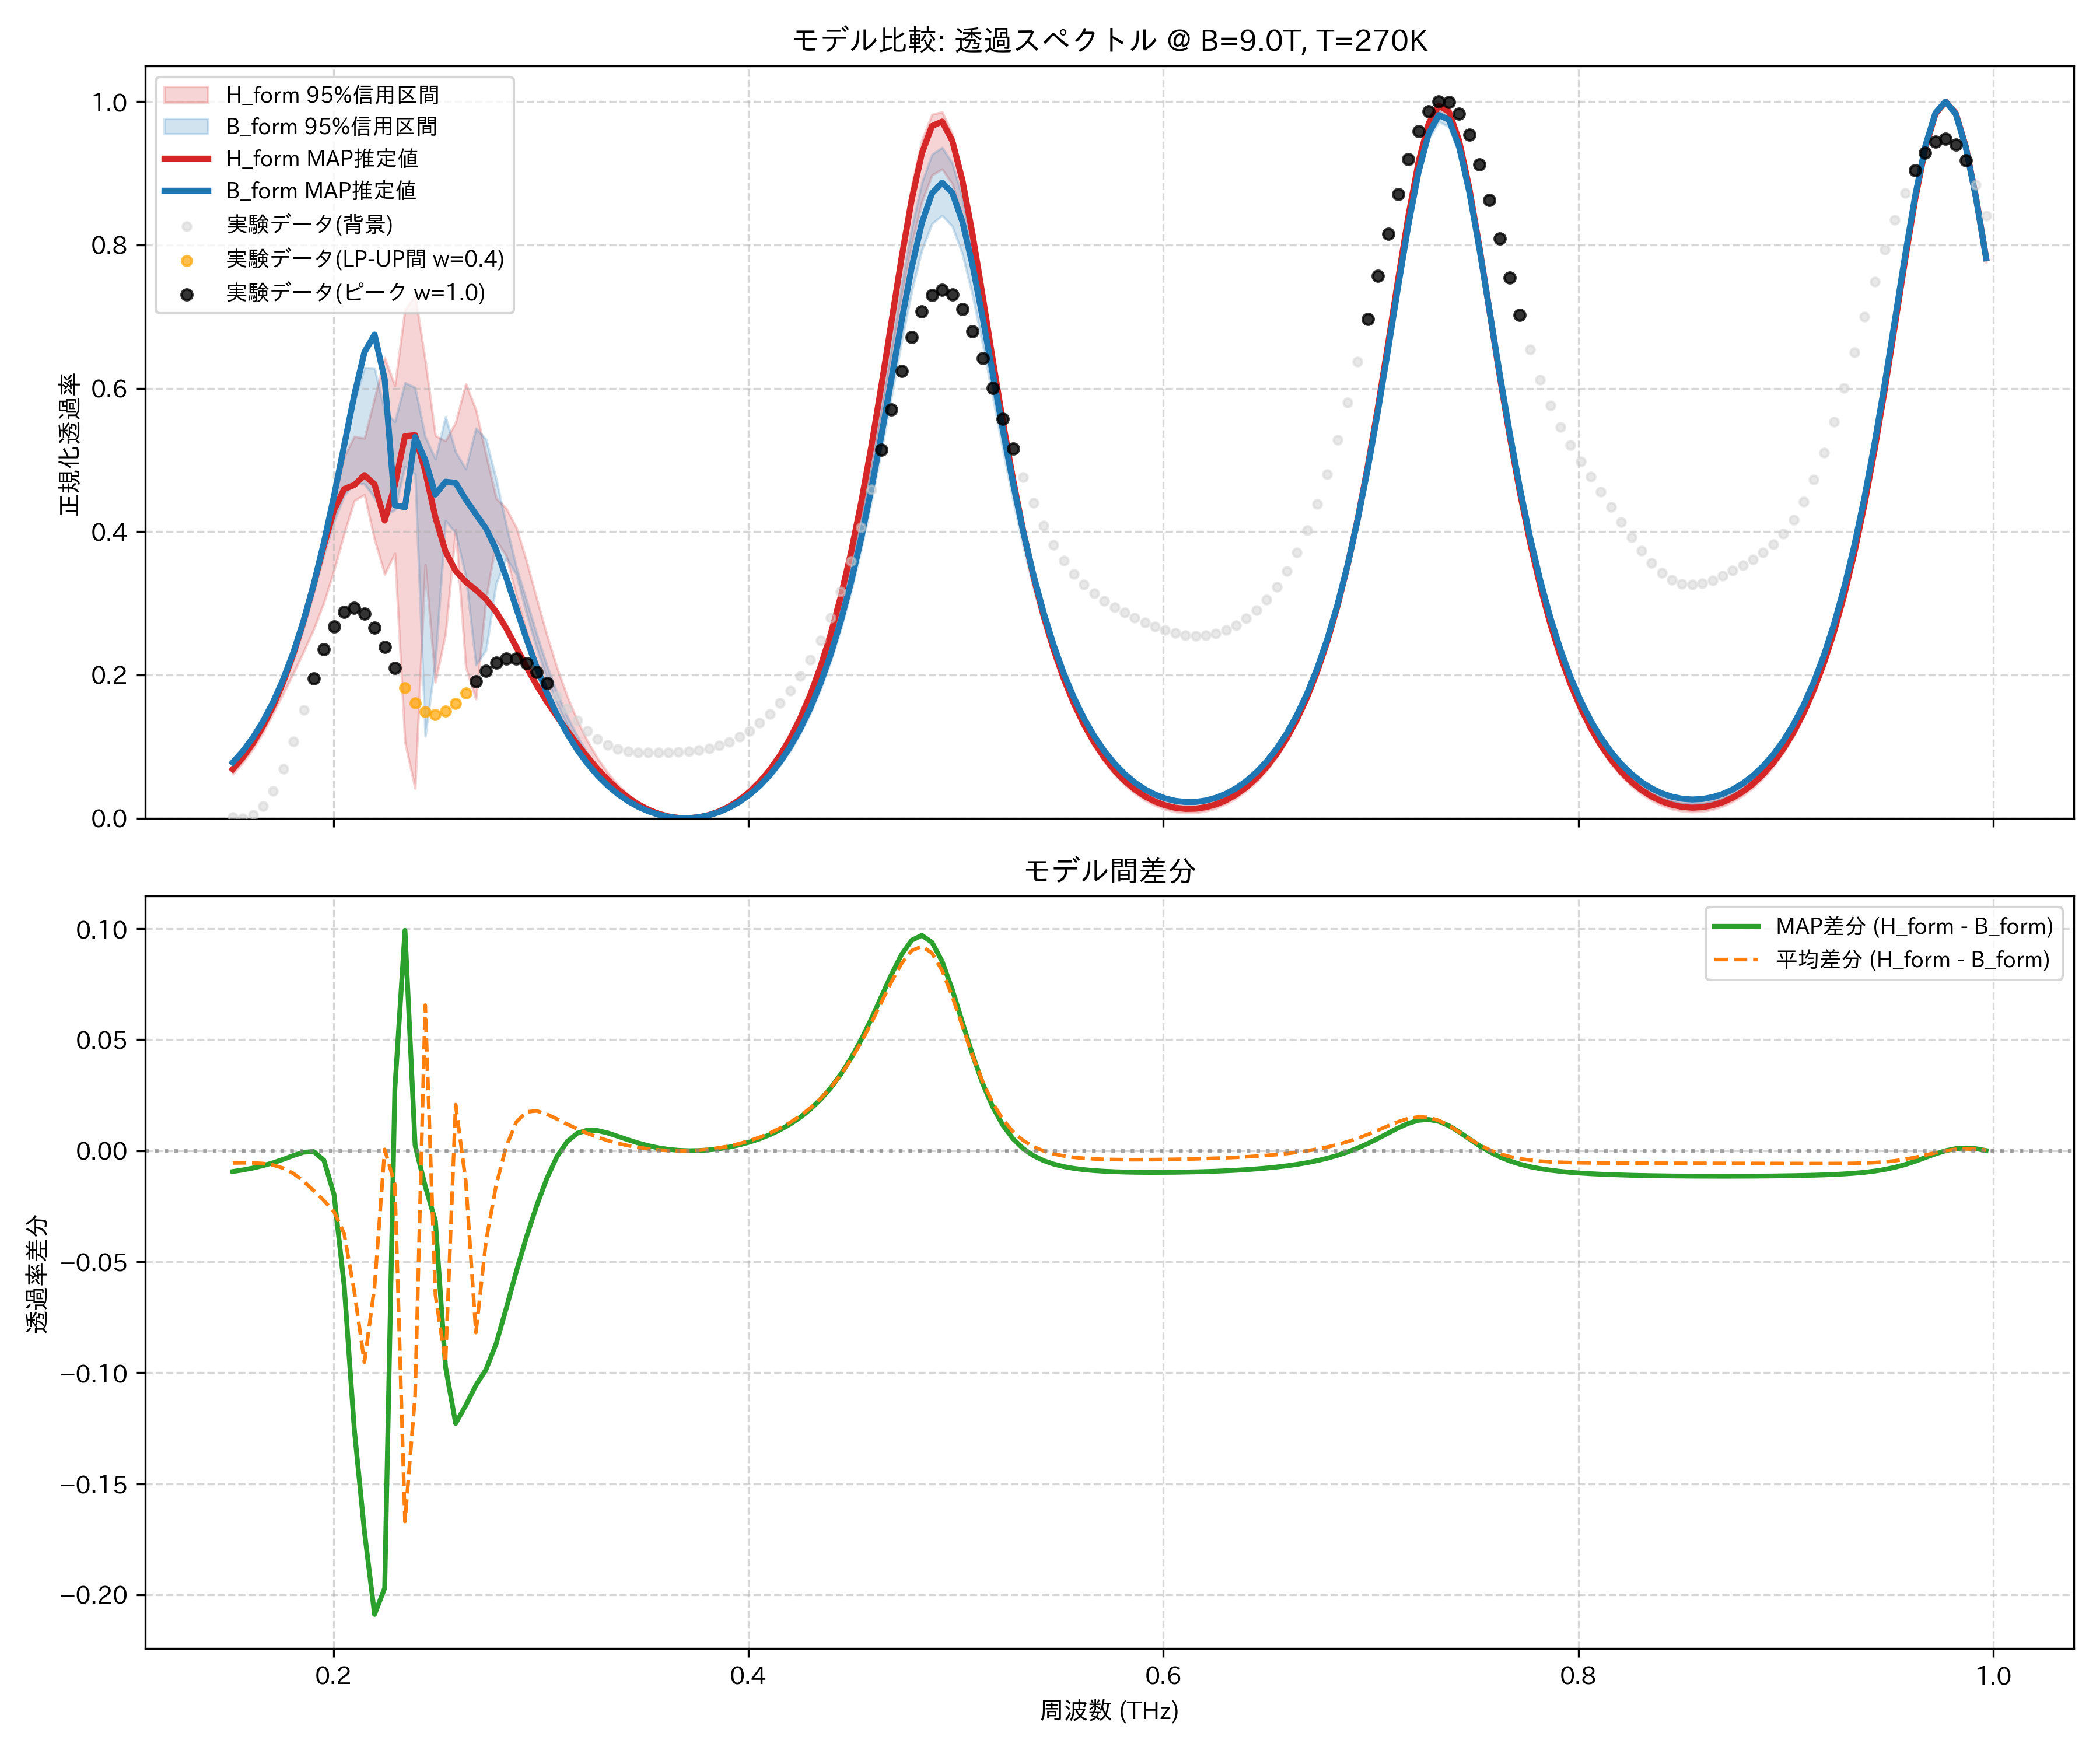

The file beside this chart, header and first rows:
frequency_thz, H_form_mean, H_form_map, H_form_lower_95, H_form_upper_95, B_form_mean, B_form_map, B_form_lower_95, B_form_upper_95, observed_normalized
0.1514, 0.06527, 0.06845, 0.06162, 0.07039, 0.07079, 0.07782, 0.06815, 0.07446, 0.00157
0.1563, 0.08127, 0.08497, 0.07743, 0.08612, 0.08672, 0.09364, 0.08388, 0.09105, 0.0
0.1612, 0.1004, 0.1049, 0.09656, 0.1051, 0.1059, 0.1127, 0.1029, 0.111, 0.004236
0.1661, 0.1231, 0.1288, 0.1194, 0.1279, 0.1289, 0.1356, 0.1256, 0.1349, 0.0165
0.171, 0.1496, 0.1572, 0.1467, 0.1548, 0.1561, 0.1626, 0.1525, 0.1631, 0.03804
0.1759, 0.1803, 0.1908, 0.1744, 0.1866, 0.1882, 0.1946, 0.1844, 0.1962, 0.06881
0.1808, 0.2154, 0.23, 0.2028, 0.2238, 0.2257, 0.2322, 0.2217, 0.2345, 0.1073
0.1856, 0.2555, 0.2753, 0.2325, 0.2667, 0.2693, 0.276, 0.2652, 0.278, 0.1508
0.1905, 0.3011, 0.3264, 0.2641, 0.317, 0.3191, 0.3268, 0.3156, 0.3257, 0.1951
0.1954, 0.3525, 0.3806, 0.301, 0.3766, 0.3749, 0.3849, 0.3676, 0.3791, 0.2356
0.2003, 0.4077, 0.4302, 0.3459, 0.4417, 0.4351, 0.4499, 0.4137, 0.4441, 0.2678
0.2052, 0.459, 0.4594, 0.3971, 0.5045, 0.4963, 0.5201, 0.4501, 0.5136, 0.2878
0.2101, 0.4883, 0.4651, 0.4431, 0.5328, 0.5517, 0.5906, 0.4673, 0.5805, 0.2937
0.2149, 0.4922, 0.4788, 0.4515, 0.5302, 0.5875, 0.6503, 0.4664, 0.6289, 0.2856
0.2198, 0.517, 0.466, 0.3888, 0.5862, 0.5783, 0.6749, 0.4471, 0.6279, 0.266
0.2247, 0.5208, 0.4154, 0.3405, 0.6427, 0.5202, 0.6125, 0.4227, 0.5677, 0.239
0.2296, 0.4992, 0.4646, 0.3696, 0.6037, 0.5144, 0.4369, 0.4303, 0.5534, 0.2095
0.2345, 0.4023, 0.5333, 0.1056, 0.7094, 0.5693, 0.434, 0.4908, 0.6077, 0.1823
0.2394, 0.4477, 0.5347, 0.04176, 0.7297, 0.5582, 0.5322, 0.4801, 0.601, 0.1612
0.2443, 0.487, 0.484, 0.3539, 0.6391, 0.4215, 0.5, 0.1144, 0.5323, 0.1485
0.2491, 0.353, 0.4201, 0.1897, 0.5341, 0.4178, 0.4517, 0.2184, 0.5015, 0.1448
0.254, 0.3947, 0.3722, 0.2575, 0.5266, 0.4901, 0.4696, 0.4153, 0.5604, 0.1493
0.2589, 0.4633, 0.3452, 0.403, 0.5526, 0.4426, 0.468, 0.3978, 0.5113, 0.1602
0.2638, 0.4106, 0.33, 0.2109, 0.6064, 0.4243, 0.4447, 0.338, 0.4875, 0.1751
0.2687, 0.3776, 0.3186, 0.1664, 0.5701, 0.4595, 0.4243, 0.214, 0.5441, 0.1912
0.2736, 0.4171, 0.3057, 0.3058, 0.5074, 0.4577, 0.4043, 0.2346, 0.5289, 0.2059
0.2785, 0.4241, 0.288, 0.3881, 0.4466, 0.4395, 0.3749, 0.3275, 0.4732, 0.2171
0.2833, 0.3996, 0.265, 0.366, 0.4323, 0.3976, 0.3359, 0.3633, 0.4086, 0.223
0.2882, 0.3571, 0.2384, 0.3091, 0.4053, 0.3441, 0.2925, 0.3398, 0.3498, 0.2226
0.2931, 0.3085, 0.2111, 0.2596, 0.3587, 0.291, 0.2498, 0.2855, 0.3039, 0.216
0.298, 0.2608, 0.1856, 0.2172, 0.3063, 0.2429, 0.2103, 0.2372, 0.2566, 0.204
0.3029, 0.2173, 0.1628, 0.1807, 0.2559, 0.2008, 0.1753, 0.1956, 0.2133, 0.1882
0.3078, 0.1788, 0.142, 0.1493, 0.2102, 0.1645, 0.1447, 0.16, 0.1753, 0.1705
0.3127, 0.1455, 0.1224, 0.1222, 0.1706, 0.1335, 0.1183, 0.1298, 0.1427, 0.1526
0.3175, 0.1169, 0.1036, 0.09882, 0.1367, 0.1071, 0.09569, 0.1041, 0.1147, 0.1361
0.3224, 0.09259, 0.08559, 0.07872, 0.108, 0.08477, 0.07631, 0.08231, 0.09096, 0.122
0.3273, 0.07197, 0.06886, 0.0615, 0.08384, 0.06588, 0.05977, 0.06393, 0.07085, 0.1107
0.3322, 0.05461, 0.05372, 0.04684, 0.06367, 0.05002, 0.04572, 0.04843, 0.05397, 0.1025
0.3371, 0.04016, 0.04039, 0.03448, 0.04697, 0.03681, 0.03389, 0.03551, 0.03986, 0.09689
0.342, 0.02827, 0.029, 0.02424, 0.0333, 0.02596, 0.02405, 0.02488, 0.02824, 0.09355
0.3468, 0.0187, 0.01955, 0.01595, 0.02232, 0.01723, 0.01605, 0.01632, 0.01885, 0.09188
0.3517, 0.01125, 0.01202, 0.009468, 0.01374, 0.01042, 0.009746, 0.009673, 0.01149, 0.09132
0.3566, 0.005741, 0.006347, 0.004698, 0.007351, 0.005377, 0.005042, 0.004836, 0.006022, 0.09142
0.3615, 0.002075, 0.002479, 0.001554, 0.002997, 0.002005, 0.001872, 0.001647, 0.002328, 0.09186
0.3664, 0.000174, 0.0003714, 0.0, 0.0005679, 0.0002263, 0.0001952, 3.735069542063081e-05, 0.0003636, 0.09255
0.3713, 1.2201785129888442e-06, 0.0, 0.0, 2.0321368574784483e-05, 2.600950912364179e-07, 0.0, 0.0, 0.0, 0.09356
0.3762, 0.001555, 0.00137, 0.00127, 0.001732, 0.00132, 0.001303, 0.001093, 0.001534, 0.09514
0.381, 0.004871, 0.004516, 0.004396, 0.00524, 0.004211, 0.004148, 0.003664, 0.004664, 0.0976
0.3859, 0.01002, 0.009508, 0.009438, 0.0106, 0.008734, 0.008613, 0.007774, 0.009437, 0.1013
0.3908, 0.01711, 0.01646, 0.01623, 0.01792, 0.01499, 0.0148, 0.01354, 0.01603, 0.1065
0.3957, 0.02631, 0.02551, 0.02487, 0.02737, 0.02312, 0.02287, 0.02105, 0.02471, 0.1134
0.4006, 0.0378, 0.03687, 0.03567, 0.03915, 0.0333, 0.03299, 0.03051, 0.03565, 0.1222
0.4055, 0.05185, 0.05078, 0.04887, 0.05351, 0.04578, 0.04539, 0.04218, 0.04905, 0.133
0.4104, 0.06877, 0.06758, 0.06477, 0.07079, 0.06084, 0.06037, 0.05643, 0.06521, 0.1458
0.4152, 0.08895, 0.08764, 0.08373, 0.09137, 0.07883, 0.07826, 0.07353, 0.08451, 0.1608
0.4201, 0.1129, 0.1114, 0.1062, 0.1157, 0.1002, 0.09948, 0.09383, 0.1074, 0.178
0.425, 0.1411, 0.1395, 0.1327, 0.1444, 0.1253, 0.1245, 0.118, 0.1343, 0.198
0.4299, 0.1742, 0.1726, 0.1638, 0.1781, 0.1549, 0.1539, 0.1464, 0.166, 0.2211
0.4348, 0.2129, 0.2114, 0.2002, 0.2175, 0.1895, 0.1883, 0.1797, 0.2031, 0.2481
0.4397, 0.2582, 0.2567, 0.2426, 0.2638, 0.2298, 0.2285, 0.2185, 0.2464, 0.2796
... 114 more rows
